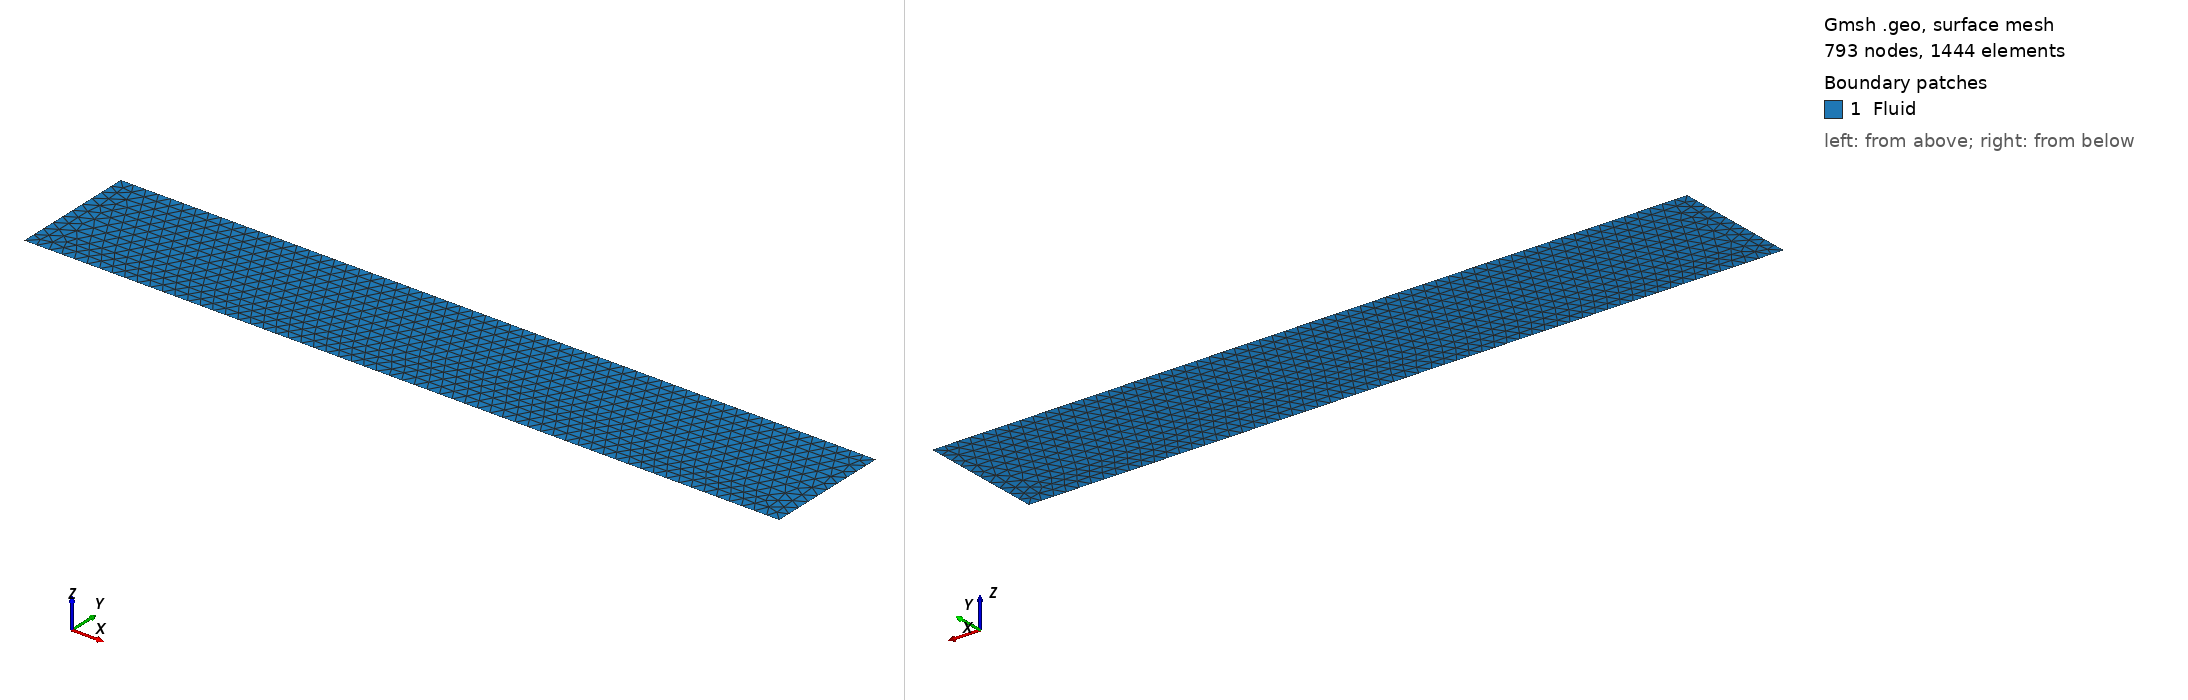

Gmsh geometry script, surface-meshed: 793 nodes, 1444 surface elements. Boundary patches (legend numbers): 1 Fluid. Left view from above one corner, right view from below the opposite corner. Legend entries are the model's physical surfaces. The drawing asked Gmsh for element sizes between 1% and 20% of the model's largest extent; the script's own settings can give other sizes.

=== wavepressure2d_fluid.geo (drawn) ===
h=0.1;
Point(1) = {0.0000000000000000e+00,-5.0000000000000000e-01,0.0000000000000000e+00,h};
Point(2) = {6.0000000000000000e+00,-5.0000000000000000e-01,0.0000000000000000e+00,h};
Point(3) = {6.0000000000000000e+00,5.0000000000000000e-01,0.0000000000000000e+00,h};
Point(4) = {0.0000000000000000e+00,5.0000000000000000e-01,0.0000000000000000e+00,h};
Line(1) = { 1,2};
Line(2) = { 2,3};
Line(3) = { 3,4};
Line(4) = { 4,1};
Line Loop(1) = {1,2,3,4};
Plane Surface(1) = {1};

Physical Point("solid-fixed") = {1,2,3,4};
Physical Line("fluid-inlet") = {4};
Physical Line("fsi-wall") = {1,3};
Physical Line("fluid-outlet") = {2};
Physical Surface("Fluid") = {1};
